Run: headless pygame with SDL's dummy video driver; simulated clock (each Clock.tick advances the game by its frame time, no real sleeping); random seed 0; keys injected as events and as key.get_pressed() state; no mouse input; restart key RETURN tapped at the start of phases 3 and 4.
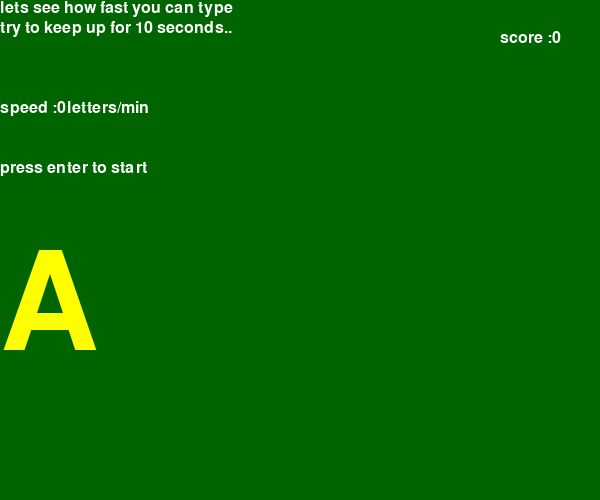
Frame 1 of 4 · flips 1–60 · no input
Frame 2 of 4 · flips 61–180 · tapped SPACE, RETURN · held RIGHT (→), D · screen unchanged from frame 1, image omitted
Frame 3 of 4 · flips 181–300 · tapped RETURN · held DOWN (↓), S · screen unchanged from frame 2, image omitted
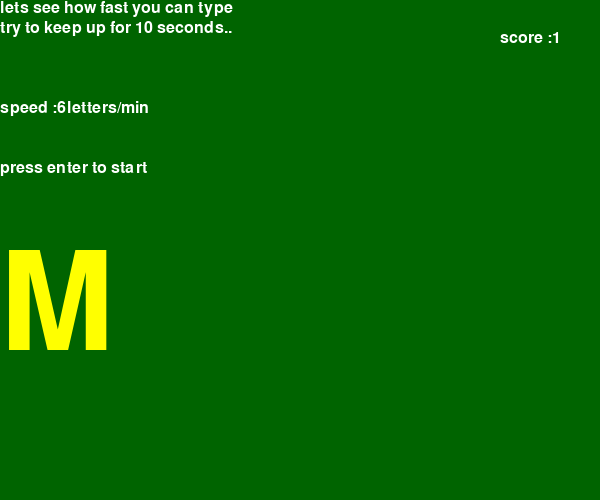
Frame 4 of 4 · flips 301–420 · tapped RETURN · held LEFT (←), A, UP (↑), W

The pygame program that drew these frames:

# -*- coding: utf-8 -*-
"""
Created on Mon Jun 29 21:28:18 2015
@author: liuchang
"""

import pygame
import random
import sys
import time

from pygame.locals import *


def print_text(font, x, y, text, color=(255, 255, 255)):
    imgText = font.render(text, True, color)
    screen.blit(imgText, (x, y))


pygame.init()
screen = pygame.display.set_mode((600, 500))
pygame.display.set_caption("keyboard demo")

font1 = pygame.font.Font(None, 24)
font2 = pygame.font.Font(None, 200)

white = 255, 255, 255
yellow = 255, 255, 0

# pressed = False

key_flag = False
correct_answer = 97  # "a"

seconds = 11
score = 0
clock_start = 0
game_over = True

clock_start = time.perf_counter()
while True:
    for event in pygame.event.get():
        if event.type == QUIT:
            sys.exit()
        elif event.type == KEYDOWN:
            key_flag = True
        elif event.type == KEYUP:
            key_flag = False

    keys = pygame.key.get_pressed()

    if keys[K_ESCAPE]:
        sys.exit()
    if keys[K_RETURN]:
        if game_over:
            game_over = False
            score = 0
            seconds = 11
            clock_start = time.perf_counter()

    '''
    Python3.8 不再支持time.clock，但在调用时依然包含该方法
    用 time.perf_counter() 来替换
    '''
    # clock_start = time.clock()
    # current = time.clock() - clock_start
    # clock_start = time.perf_counter()

    current = time.perf_counter() - clock_start
    # print(current, seconds - current)
    speed = score * 6

    if seconds - current < 0:
        game_over = True
    elif current <= 10:
        if keys[correct_answer]:
            correct_answer = random.randint(97, 122)
            score += 1

    # clean
    screen.fill((0, 100, 0))
    print_text(font1, 0, 0, "lets see how fast you can type ")
    print_text(font1, 0, 20, "try to keep up for 10 seconds..  ")

    if key_flag:
        print_text(font1, 500, 0, "<key>")

    if not game_over:
        print_text(font1, 0, 80, "time :" + str(int(seconds - current)))

    print_text(font1, 0, 100, "speed :" + str(speed) + "letters/min")
    print_text(font1, 500, 30, "score :" + str(score))

    if game_over:
        print_text(font1, 0, 160, "press enter to start")

    print_text(font2, 0, 240, chr(correct_answer - 32), yellow)

    pygame.display.update()
